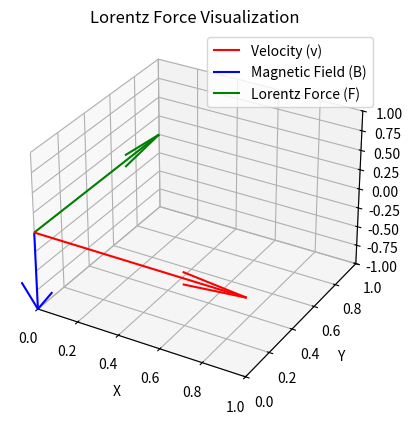

Here is the Python script that generated this plot:
import argparse
import os
import sys
from typing import Optional
import numpy as np
import matplotlib

# ---------------------------------------------------------------------------
# Backend selection logic: attempt to switch to an interactive backend if the
# current one is non-interactive (e.g., Agg) and a display seems available.
# You can also force one via --backend CLI flag.
# ---------------------------------------------------------------------------
_NON_INTERACTIVE = {"agg", "cairoagg", "svg", "pdf", "ps"}

def _select_backend(preferred: Optional[str] = None):
	if preferred:
		try:
			matplotlib.use(preferred, force=True)
			return
		except Exception as e:  # noqa: BLE001
			print(f"Failed to use requested backend '{preferred}': {e}")
	# Auto-detect if still non-interactive
	current = matplotlib.get_backend().lower()
	if current in _NON_INTERACTIVE:
		# Only try if we have some hope of a display (X11/Wayland) or inside a kernel.
		if os.environ.get("DISPLAY") or os.environ.get("WAYLAND_DISPLAY") or "ipykernel" in sys.modules:
			for cand in ["QtAgg", "TkAgg", "GTK3Agg"]:
				try:
					matplotlib.use(cand, force=True)
					print(f"Switched matplotlib backend from '{current}' to '{cand}'.")
					return
				except Exception:
					continue
			print("Could not find an installed interactive backend (tried QtAgg, TkAgg, GTK3Agg). Still using Agg-like backend.")
		else:
			print("No DISPLAY detected; staying on non-interactive backend.")


def _parse_args():
	parser = argparse.ArgumentParser(description="Lorentz force 3D vector plot")
	parser.add_argument("--backend", help="Force a specific matplotlib backend (e.g. TkAgg, QtAgg)")
	parser.add_argument("--save-if-headless", action="store_true", help="Save figure if still on a non-interactive backend instead of erroring")
	parser.add_argument("--outfile", default="lorentz_force.png", help="Output file when saving in headless mode")
	return parser.parse_args()


def _init_matplotlib(backend: Optional[str]):
	_select_backend(backend)
	# Import pyplot only after backend decision
	import matplotlib.pyplot as plt  # type: ignore
	from mpl_toolkits.mplot3d import Axes3D  # noqa: F401  (needed for 3D projection side-effects)
	return plt

def plot_lorentz_force(save_if_headless: bool = True, outfile: str = "lorentz_force.png"):
	"""Plot a simple Lorentz force vector diagram.

	Parameters
	----------
	save_if_headless : bool
		If True, will save the figure to disk when using a non-interactive backend
		(e.g. Agg) instead of calling plt.show().
	outfile : str
		Path to save figure if headless.
	"""

	# Set up figure
	fig = plt.figure()
	ax = fig.add_subplot(111, projection='3d')

	# Define vectors (simple, intuitive example)
	v = np.array([1, 0, 0])     # Velocity along +x
	B = np.array([0, 0, -1])    # Magnetic field into screen (–z)
	q = 1                       # Positive charge

	# Lorentz force: F = q(v × B)
	F = q * np.cross(v, B)

	# Plot origin
	origin = np.array([[0, 0, 0]])

	# Plot vectors
	ax.quiver(*origin[0], *v, color='r', label='Velocity (v)', length=1, normalize=True)
	ax.quiver(*origin[0], *B, color='b', label='Magnetic Field (B)', length=1, normalize=True)
	ax.quiver(*origin[0], *F, color='g', label='Lorentz Force (F)', length=1, normalize=True)

	# Set limits and labels
	ax.set_xlim([0, 1])
	ax.set_ylim([0, 1])
	ax.set_zlim([-1, 1])
	ax.set_xlabel('X')
	ax.set_ylabel('Y')
	ax.set_zlabel('Z')
	ax.set_title('Lorentz Force Visualization')
	ax.legend()

	backend = matplotlib.get_backend().lower()
	if save_if_headless and backend in _NON_INTERACTIVE:
		plt.savefig(outfile, dpi=150, bbox_inches='tight')
		print(f"Non-interactive backend '{matplotlib.get_backend()}' detected. Figure saved to {outfile}.")
	else:
		try:
			plt.show()
		except Exception as e:  # noqa: BLE001
			if save_if_headless:
				plt.savefig(outfile, dpi=150, bbox_inches='tight')
				print(f"Show failed ({e}); figure saved to {outfile}.")
			else:
				raise


if __name__ == "__main__":
	args = _parse_args()
	plt = _init_matplotlib(args.backend)
	print(f"Using matplotlib backend: {matplotlib.get_backend()}")
	plot_lorentz_force(save_if_headless=args.save_if_headless, outfile=args.outfile)
